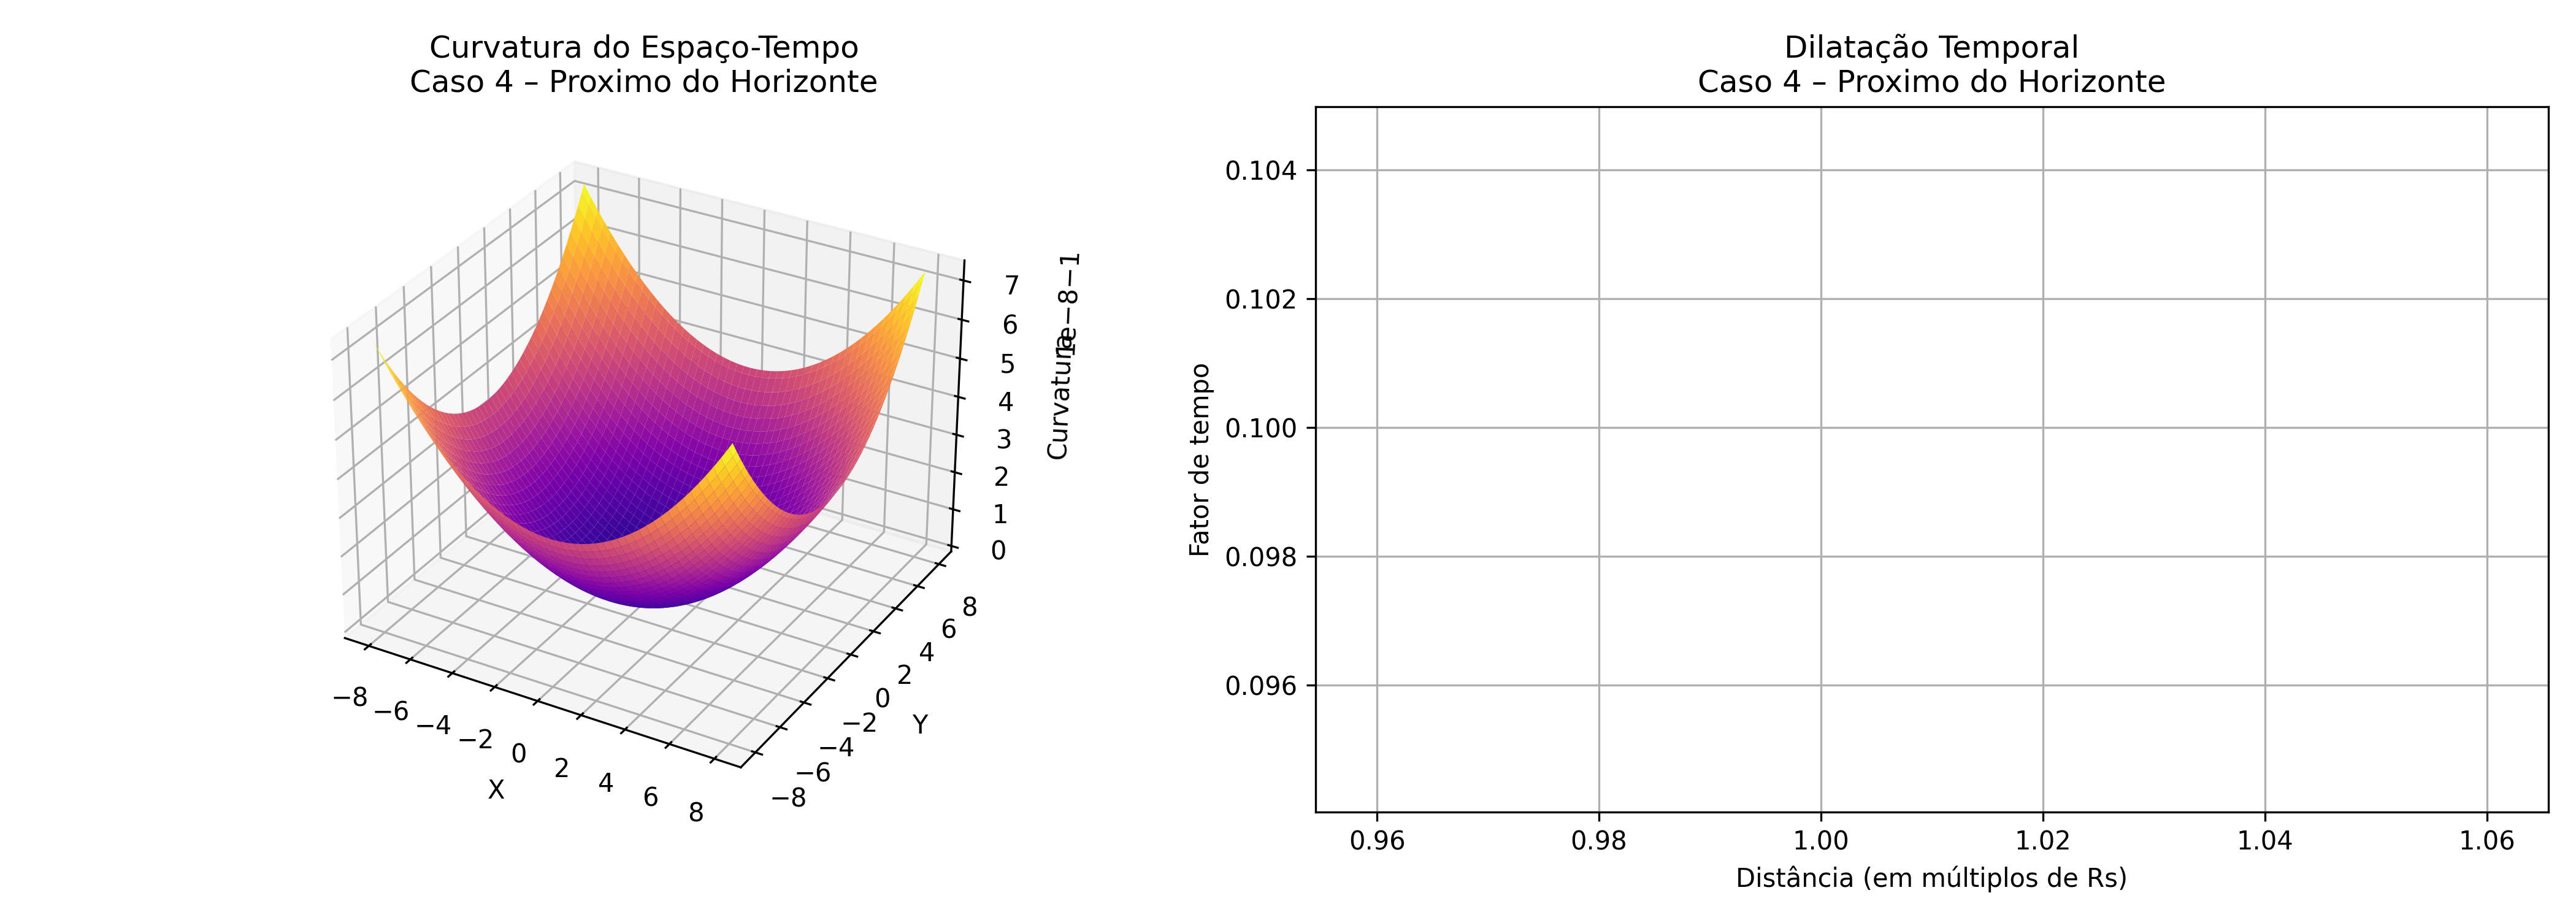

Source data for this figure (header and first rows):
Distancia_RS, Distancia_metros, Fator_Dilatacao
1.01, 29795, 0.0995
1.01, 29795, 0.0995
1.01, 29795, 0.0995
1.01, 29795, 0.0995
1.01, 29795, 0.0995
1.01, 29795, 0.0995
1.01, 29795, 0.0995
1.01, 29795, 0.0995
1.01, 29795, 0.0995
1.01, 29795, 0.0995
1.01, 29795, 0.0995
1.01, 29795, 0.0995
1.01, 29795, 0.0995
1.01, 29795, 0.0995
1.01, 29795, 0.0995
1.01, 29795, 0.0995
1.01, 29795, 0.0995
1.01, 29795, 0.0995
1.01, 29795, 0.0995
1.01, 29795, 0.0995
1.01, 29795, 0.0995
1.01, 29795, 0.0995
1.01, 29795, 0.0995
1.01, 29795, 0.0995
1.01, 29795, 0.0995
1.01, 29795, 0.0995
1.01, 29795, 0.0995
1.01, 29795, 0.0995
1.01, 29795, 0.0995
1.01, 29795, 0.0995
1.01, 29795, 0.0995
1.01, 29795, 0.0995
1.01, 29795, 0.0995
1.01, 29795, 0.0995
1.01, 29795, 0.0995
1.01, 29795, 0.0995
1.01, 29795, 0.0995
1.01, 29795, 0.0995
1.01, 29795, 0.0995
1.01, 29795, 0.0995
1.01, 29795, 0.0995
1.01, 29795, 0.0995
1.01, 29795, 0.0995
1.01, 29795, 0.0995
1.01, 29795, 0.0995
1.01, 29795, 0.0995
1.01, 29795, 0.0995
1.01, 29795, 0.0995
1.01, 29795, 0.0995
1.01, 29795, 0.0995
1.01, 29795, 0.0995
1.01, 29795, 0.0995
1.01, 29795, 0.0995
1.01, 29795, 0.0995
1.01, 29795, 0.0995
1.01, 29795, 0.0995
1.01, 29795, 0.0995
1.01, 29795, 0.0995
1.01, 29795, 0.0995
1.01, 29795, 0.0995
... 440 more rows
